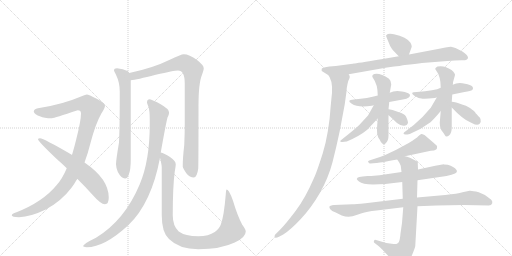
t = 0.00 s
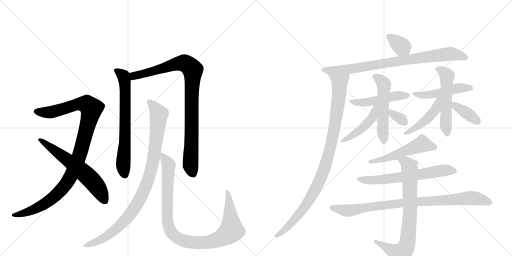
t = 3.32 s
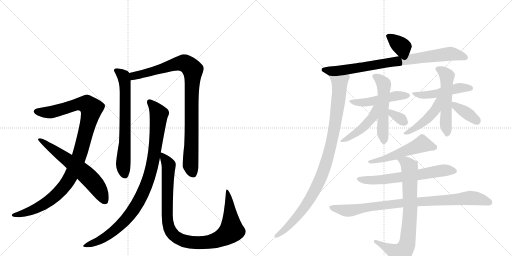
t = 6.64 s
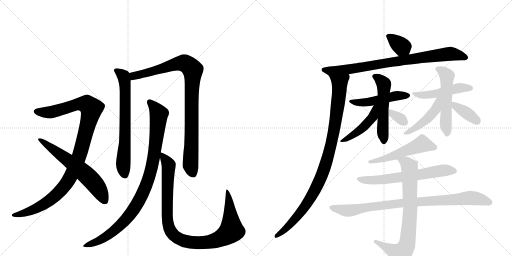
t = 9.96 s
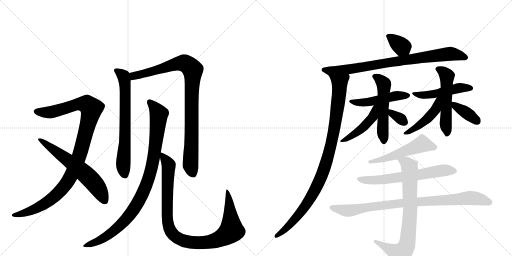
t = 13.28 s
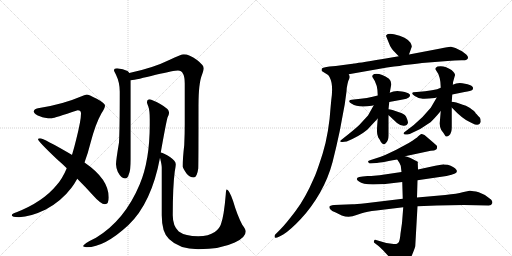
t = 16.61 s

The animated SVG that drew these frames (rendered in a browser with its animation timeline set to each time). Animation: 21 CSS @keyframes rules; one cycle of 16.61 s.

<svg version="1.1" viewBox="0 0 2048 1024" xmlns="http://www.w3.org/2000/svg">
  <g stroke="lightgray" stroke-dasharray="1,1" stroke-width="1" transform="scale(4, 4)">
    <line x1="0" y1="0" x2="256" y2="256"></line>
    <line x1="256" y1="0" x2="0" y2="256"></line>
    <line x1="128" y1="0" x2="128" y2="256"></line>
    <line x1="0" y1="128" x2="256" y2="128"></line>
    <line x1="256" y1="0" x2="512" y2="256"></line>
    <line x1="512" y1="0" x2="256" y2="256"></line>
    <line x1="384" y1="0" x2="384" y2="256"></line>
    <line x1="256" y1="128" x2="512" y2="128"></line>
  </g>
<g transform="scale(1, -1) translate(0, -850)">
   <style type="text/css">
    @keyframes keyframes0 {
      from {
       stroke: black;
       stroke-dashoffset: 1059;
       stroke-width: 128;
       }
       78% {
       animation-timing-function: step-end;
       stroke: black;
       stroke-dashoffset: 0;
       stroke-width: 128;
       }
       to {
       stroke: black;
       stroke-width: 1024;
       }
       }
       #make-me-a-hanzi-animation-0 {
         animation: keyframes0 1.111816s both;
         animation-delay: 0.000000s;
         animation-timing-function: linear;
       }
    @keyframes keyframes1 {
      from {
       stroke: black;
       stroke-dashoffset: 620;
       stroke-width: 128;
       }
       67% {
       animation-timing-function: step-end;
       stroke: black;
       stroke-dashoffset: 0;
       stroke-width: 128;
       }
       to {
       stroke: black;
       stroke-width: 1024;
       }
       }
       #make-me-a-hanzi-animation-1 {
         animation: keyframes1 0.754557s both;
         animation-delay: 1.111816s;
         animation-timing-function: linear;
       }
    @keyframes keyframes2 {
      from {
       stroke: black;
       stroke-dashoffset: 689;
       stroke-width: 128;
       }
       69% {
       animation-timing-function: step-end;
       stroke: black;
       stroke-dashoffset: 0;
       stroke-width: 128;
       }
       to {
       stroke: black;
       stroke-width: 1024;
       }
       }
       #make-me-a-hanzi-animation-2 {
         animation: keyframes2 0.810710s both;
         animation-delay: 1.866374s;
         animation-timing-function: linear;
       }
    @keyframes keyframes3 {
      from {
       stroke: black;
       stroke-dashoffset: 938;
       stroke-width: 128;
       }
       75% {
       animation-timing-function: step-end;
       stroke: black;
       stroke-dashoffset: 0;
       stroke-width: 128;
       }
       to {
       stroke: black;
       stroke-width: 1024;
       }
       }
       #make-me-a-hanzi-animation-3 {
         animation: keyframes3 1.013346s both;
         animation-delay: 2.677083s;
         animation-timing-function: linear;
       }
    @keyframes keyframes4 {
      from {
       stroke: black;
       stroke-dashoffset: 965;
       stroke-width: 128;
       }
       76% {
       animation-timing-function: step-end;
       stroke: black;
       stroke-dashoffset: 0;
       stroke-width: 128;
       }
       to {
       stroke: black;
       stroke-width: 1024;
       }
       }
       #make-me-a-hanzi-animation-4 {
         animation: keyframes4 1.035319s both;
         animation-delay: 3.690430s;
         animation-timing-function: linear;
       }
    @keyframes keyframes5 {
      from {
       stroke: black;
       stroke-dashoffset: 1005;
       stroke-width: 128;
       }
       77% {
       animation-timing-function: step-end;
       stroke: black;
       stroke-dashoffset: 0;
       stroke-width: 128;
       }
       to {
       stroke: black;
       stroke-width: 1024;
       }
       }
       #make-me-a-hanzi-animation-5 {
         animation: keyframes5 1.067871s both;
         animation-delay: 4.725749s;
         animation-timing-function: linear;
       }
    @keyframes keyframes6 {
      from {
       stroke: black;
       stroke-dashoffset: 354;
       stroke-width: 128;
       }
       54% {
       animation-timing-function: step-end;
       stroke: black;
       stroke-dashoffset: 0;
       stroke-width: 128;
       }
       to {
       stroke: black;
       stroke-width: 1024;
       }
       }
       #make-me-a-hanzi-animation-6 {
         animation: keyframes6 0.538086s both;
         animation-delay: 5.793620s;
         animation-timing-function: linear;
       }
    @keyframes keyframes7 {
      from {
       stroke: black;
       stroke-dashoffset: 832;
       stroke-width: 128;
       }
       73% {
       animation-timing-function: step-end;
       stroke: black;
       stroke-dashoffset: 0;
       stroke-width: 128;
       }
       to {
       stroke: black;
       stroke-width: 1024;
       }
       }
       #make-me-a-hanzi-animation-7 {
         animation: keyframes7 0.927083s both;
         animation-delay: 6.331706s;
         animation-timing-function: linear;
       }
    @keyframes keyframes8 {
      from {
       stroke: black;
       stroke-dashoffset: 989;
       stroke-width: 128;
       }
       76% {
       animation-timing-function: step-end;
       stroke: black;
       stroke-dashoffset: 0;
       stroke-width: 128;
       }
       to {
       stroke: black;
       stroke-width: 1024;
       }
       }
       #make-me-a-hanzi-animation-8 {
         animation: keyframes8 1.054850s both;
         animation-delay: 7.258789s;
         animation-timing-function: linear;
       }
    @keyframes keyframes9 {
      from {
       stroke: black;
       stroke-dashoffset: 484;
       stroke-width: 128;
       }
       61% {
       animation-timing-function: step-end;
       stroke: black;
       stroke-dashoffset: 0;
       stroke-width: 128;
       }
       to {
       stroke: black;
       stroke-width: 1024;
       }
       }
       #make-me-a-hanzi-animation-9 {
         animation: keyframes9 0.643880s both;
         animation-delay: 8.313639s;
         animation-timing-function: linear;
       }
    @keyframes keyframes10 {
      from {
       stroke: black;
       stroke-dashoffset: 533;
       stroke-width: 128;
       }
       63% {
       animation-timing-function: step-end;
       stroke: black;
       stroke-dashoffset: 0;
       stroke-width: 128;
       }
       to {
       stroke: black;
       stroke-width: 1024;
       }
       }
       #make-me-a-hanzi-animation-10 {
         animation: keyframes10 0.683757s both;
         animation-delay: 8.957520s;
         animation-timing-function: linear;
       }
    @keyframes keyframes11 {
      from {
       stroke: black;
       stroke-dashoffset: 461;
       stroke-width: 128;
       }
       60% {
       animation-timing-function: step-end;
       stroke: black;
       stroke-dashoffset: 0;
       stroke-width: 128;
       }
       to {
       stroke: black;
       stroke-width: 1024;
       }
       }
       #make-me-a-hanzi-animation-11 {
         animation: keyframes11 0.625163s both;
         animation-delay: 9.641276s;
         animation-timing-function: linear;
       }
    @keyframes keyframes12 {
      from {
       stroke: black;
       stroke-dashoffset: 332;
       stroke-width: 128;
       }
       52% {
       animation-timing-function: step-end;
       stroke: black;
       stroke-dashoffset: 0;
       stroke-width: 128;
       }
       to {
       stroke: black;
       stroke-width: 1024;
       }
       }
       #make-me-a-hanzi-animation-12 {
         animation: keyframes12 0.520182s both;
         animation-delay: 10.266439s;
         animation-timing-function: linear;
       }
    @keyframes keyframes13 {
      from {
       stroke: black;
       stroke-dashoffset: 483;
       stroke-width: 128;
       }
       61% {
       animation-timing-function: step-end;
       stroke: black;
       stroke-dashoffset: 0;
       stroke-width: 128;
       }
       to {
       stroke: black;
       stroke-width: 1024;
       }
       }
       #make-me-a-hanzi-animation-13 {
         animation: keyframes13 0.643066s both;
         animation-delay: 10.786621s;
         animation-timing-function: linear;
       }
    @keyframes keyframes14 {
      from {
       stroke: black;
       stroke-dashoffset: 537;
       stroke-width: 128;
       }
       64% {
       animation-timing-function: step-end;
       stroke: black;
       stroke-dashoffset: 0;
       stroke-width: 128;
       }
       to {
       stroke: black;
       stroke-width: 1024;
       }
       }
       #make-me-a-hanzi-animation-14 {
         animation: keyframes14 0.687012s both;
         animation-delay: 11.429687s;
         animation-timing-function: linear;
       }
    @keyframes keyframes15 {
      from {
       stroke: black;
       stroke-dashoffset: 464;
       stroke-width: 128;
       }
       60% {
       animation-timing-function: step-end;
       stroke: black;
       stroke-dashoffset: 0;
       stroke-width: 128;
       }
       to {
       stroke: black;
       stroke-width: 1024;
       }
       }
       #make-me-a-hanzi-animation-15 {
         animation: keyframes15 0.627604s both;
         animation-delay: 12.116699s;
         animation-timing-function: linear;
       }
    @keyframes keyframes16 {
      from {
       stroke: black;
       stroke-dashoffset: 377;
       stroke-width: 128;
       }
       55% {
       animation-timing-function: step-end;
       stroke: black;
       stroke-dashoffset: 0;
       stroke-width: 128;
       }
       to {
       stroke: black;
       stroke-width: 1024;
       }
       }
       #make-me-a-hanzi-animation-16 {
         animation: keyframes16 0.556803s both;
         animation-delay: 12.744303s;
         animation-timing-function: linear;
       }
    @keyframes keyframes17 {
      from {
       stroke: black;
       stroke-dashoffset: 526;
       stroke-width: 128;
       }
       63% {
       animation-timing-function: step-end;
       stroke: black;
       stroke-dashoffset: 0;
       stroke-width: 128;
       }
       to {
       stroke: black;
       stroke-width: 1024;
       }
       }
       #make-me-a-hanzi-animation-17 {
         animation: keyframes17 0.678060s both;
         animation-delay: 13.301107s;
         animation-timing-function: linear;
       }
    @keyframes keyframes18 {
      from {
       stroke: black;
       stroke-dashoffset: 637;
       stroke-width: 128;
       }
       67% {
       animation-timing-function: step-end;
       stroke: black;
       stroke-dashoffset: 0;
       stroke-width: 128;
       }
       to {
       stroke: black;
       stroke-width: 1024;
       }
       }
       #make-me-a-hanzi-animation-18 {
         animation: keyframes18 0.768392s both;
         animation-delay: 13.979167s;
         animation-timing-function: linear;
       }
    @keyframes keyframes19 {
      from {
       stroke: black;
       stroke-dashoffset: 894;
       stroke-width: 128;
       }
       74% {
       animation-timing-function: step-end;
       stroke: black;
       stroke-dashoffset: 0;
       stroke-width: 128;
       }
       to {
       stroke: black;
       stroke-width: 1024;
       }
       }
       #make-me-a-hanzi-animation-19 {
         animation: keyframes19 0.977539s both;
         animation-delay: 14.747559s;
         animation-timing-function: linear;
       }
    @keyframes keyframes20 {
      from {
       stroke: black;
       stroke-dashoffset: 774;
       stroke-width: 128;
       }
       72% {
       animation-timing-function: step-end;
       stroke: black;
       stroke-dashoffset: 0;
       stroke-width: 128;
       }
       to {
       stroke: black;
       stroke-width: 1024;
       }
       }
       #make-me-a-hanzi-animation-20 {
         animation: keyframes20 0.879883s both;
         animation-delay: 15.725098s;
         animation-timing-function: linear;
       }
</style>
<path d="M 347 472 Q 338 471 324 464 Q 250 432 152 417 Q 135 413 135 404 Q 137 392 162 384 Q 174 377 208 377 Q 216 378 311 409 Q 324 409 324 396 Q 324 368 305 293 Q 297 260 288 230 L 267 177 Q 249 134 226 109 Q 172 43 66 1 Q 47 -5 47 -11 Q 47 -18 76 -19 Q 123 -17 183 12 Q 245 45 286 99 Q 298 115 309 135 L 338 200 Q 351 234 362 278 Q 382 355 406 397 Q 420 418 420 428 Q 420 437 387 455 Q 354 472 347 472 Z" fill="lightgray"></path> 
<path d="M 288 230 L 287 231 Q 174 297 160 297 Q 152 297 152 293 Q 152 285 228 213 Q 249 195 267 177 L 309 135 Q 344 100 369 72 Q 403 33 420 33 Q 435 33 435 60 Q 435 134 338 200 L 288 230 Z" fill="lightgray"></path> 
<path d="M 468 577 Q 456 577 456 568 Q 456 566 464 551 Q 479 520 479 484 Q 479 334 476 280 Q 464 209 464 193 Q 464 182 471 163 Q 485 136 500 136 Q 511 136 515 152 Q 523 169 523 213 L 523 529 L 517 558 Q 515 563 510 566 Q 493 575 468 577 Z" fill="lightgray"></path> 
<path d="M 523 529 Q 546 531 623 551 Q 697 568 712 568 Q 739 568 739 516 L 739 353 Q 739 315 737 270 Q 731 220 731 184 Q 731 178 746 156 Q 759 140 775 140 Q 788 140 793 176 Q 794 204 794 427 Q 794 517 808 551 Q 815 571 815 577 Q 815 589 788 610 Q 757 633 735 633 Q 725 633 677 610 Q 612 578 517 558 C 488 552 493 524 523 529 Z" fill="lightgray"></path> 
<path d="M 599 453 Q 588 453 588 440 Q 588 437 594 422 Q 599 407 599 373 L 599 352 Q 599 208 559 113 Q 499 -31 384 -101 Q 332 -126 332 -135 Q 340 -139 347 -139 Q 418 -139 514 -50 Q 606 38 640 219 L 643 240 Q 664 358 670 380 Q 676 391 676 397 L 676 401 Q 676 414 641 434 Q 609 451 599 453 Z" fill="lightgray"></path> 
<path d="M 640 219 Q 647 191 647 180 L 647 -11 Q 647 -80 676 -106 Q 717 -147 793 -147 Q 882 -147 939 -120 Q 983 -100 983 -76 Q 983 -68 969 -49 Q 949 -11 932 47 Q 916 92 907 92 Q 904 92 903 72 Q 896 -13 884 -46 Q 878 -65 859 -78 Q 835 -95 793 -95 Q 741 -95 715 -76 Q 691 -54 691 -11 Q 691 103 699 164 Q 703 186 703 193 Q 703 206 680 222 Q 656 238 643 240 C 635 243 635 243 640 219 Z" fill="lightgray"></path> 
<path d="M 1636 632 L 1647 663 Q 1648 667 1642 679 Q 1635 690 1618 699 Q 1600 708 1576 713 Q 1552 718 1545 709 Q 1543 708 1547 699 L 1553 684 Q 1560 664 1568 654 Q 1576 644 1595 625 C 1616 604 1626 604 1636 632 Z" fill="lightgray"></path> 
<path d="M 1403 594 L 1343 586 L 1318 584 Q 1291 581 1287 575 Q 1286 570 1287 566 L 1314 549 C 1327 541 1365 548 1395 553 L 1548 580 Q 1612 588 1619 590 Q 1663 594 1688 598 L 1790 606 Q 1820 609 1846 609 Q 1869 607 1872 618 Q 1874 628 1848 645 L 1822 658 Q 1810 662 1804 663 Q 1798 664 1762 656 L 1636 632 L 1595 625 L 1531 614 Q 1422 596 1416 596 Q 1413 595 1403 594 Z" fill="lightgray"></path> 
<path d="M 1314 549 L 1319 540 Q 1334 512 1325 449 L 1323 428 Q 1316 319 1291 237 Q 1265 155 1255 136 Q 1222 59 1183 7 Q 1143 -46 1121 -68 L 1100 -89 Q 1096 -96 1100 -100 Q 1103 -104 1116 -97 L 1133 -88 Q 1162 -70 1204 -25 Q 1246 20 1280 79 Q 1313 137 1330 201 Q 1346 264 1359 326 L 1379 433 L 1386 484 Q 1386 497 1390 514 L 1393 526 Q 1399 538 1399 542 Q 1399 546 1395 553 C 1394 583 1301 576 1314 549 Z" fill="lightgray"></path> 
<path d="M 1511 468 Q 1472 457 1415 452 Q 1383 450 1407 435 Q 1432 418 1487 427 Q 1492 429 1495 429 L 1557 442 L 1611 452 Q 1628 454 1635 460 Q 1641 465 1640 471 Q 1632 481 1608 484 Q 1580 490 1559 479 L 1511 468 Z" fill="lightgray"></path> 
<path d="M 1559 479 L 1565 512 Q 1566 525 1556 535 Q 1521 559 1497 554 Q 1484 548 1492 538 Q 1511 513 1511 468 L 1511 376 Q 1508 343 1508 329 Q 1507 314 1513 300 Q 1521 289 1523 283 Q 1532 267 1543 277 Q 1554 287 1554 308 L 1554 389 L 1554 413 L 1557 442 L 1559 479 Z" fill="lightgray"></path> 
<path d="M 1495 429 L 1472 388 L 1437 350 Q 1418 332 1371 295 Q 1356 285 1363 283 Q 1370 281 1387 284 Q 1439 306 1469 331 L 1511 376 C 1565 434 1510 455 1495 429 Z" fill="lightgray"></path> 
<path d="M 1554 389 Q 1556 388 1588 358 Q 1603 346 1616 347 Q 1629 347 1632 359 Q 1632 366 1624 384 Q 1616 396 1596 401 Q 1565 413 1554 413 C 1524 415 1531 408 1554 389 Z" fill="lightgray"></path> 
<path d="M 1739 458 L 1747 460 L 1809 472 L 1858 482 Q 1884 486 1889 490 Q 1894 494 1891 502 Q 1882 512 1860 515 Q 1832 522 1811 511 L 1763 499 Q 1740 487 1667 482 Q 1635 482 1659 466 Q 1674 456 1691 455 Q 1707 454 1739 458 Z" fill="lightgray"></path> 
<path d="M 1763 406 L 1759 359 Q 1758 345 1765 330 Q 1773 320 1779 310 Q 1784 299 1796 308 Q 1807 317 1807 340 L 1807 420 L 1807 443 L 1809 472 L 1811 511 Q 1812 511 1812 521 L 1819 546 Q 1824 555 1806 570 Q 1778 590 1750 584 Q 1736 577 1744 569 Q 1763 545 1763 499 L 1763 406 Z" fill="lightgray"></path> 
<path d="M 1747 460 L 1723 419 L 1690 382 Q 1656 348 1616 320 L 1614 315 Q 1616 309 1639 314 Q 1685 333 1722 361 Q 1738 376 1763 406 C 1814 467 1762 486 1747 460 Z" fill="lightgray"></path> 
<path d="M 1807 420 Q 1849 375 1879 362 L 1889 357 Q 1917 342 1923 363 Q 1923 376 1919 380 Q 1914 384 1912 387 L 1906 394 Q 1902 397 1900 402 Q 1897 406 1880 418 Q 1862 429 1851 431 Q 1821 443 1807 443 C 1784 444 1786 442 1807 420 Z" fill="lightgray"></path> 
<path d="M 1620 225 L 1723 247 L 1736 248 Q 1744 251 1747 254 Q 1749 262 1748 266 Q 1747 269 1726 286 L 1698 310 Q 1687 315 1685 314 Q 1682 313 1672 304 Q 1668 299 1635 278 L 1585 251 L 1543 231 L 1523 223 L 1483 210 Q 1469 206 1473 202 Q 1475 196 1482 196 L 1505 198 Q 1512 198 1589 212 L 1620 225 Z" fill="lightgray"></path> 
<path d="M 1541 114 L 1609 122 L 1670 129 L 1786 146 Q 1809 151 1820 156 Q 1831 161 1826 170 Q 1816 184 1791 191 L 1776 192 L 1775 193 L 1741 187 L 1672 172 L 1606 162 L 1552 154 Q 1518 148 1485 146 L 1470 146 Q 1448 144 1437 142 Q 1418 136 1436 124 Q 1450 112 1492 112 L 1541 114 Z" fill="lightgray"></path> 
<path d="M 1611 55 L 1462 37 Q 1422 33 1410 33 L 1336 30 Q 1319 28 1318 24 Q 1316 19 1321 13 Q 1326 6 1343 0 L 1367 -12 Q 1397 -23 1426 -10 L 1447 -3 Q 1466 4 1506 8 L 1613 21 L 1670 25 L 1747 28 L 1855 30 L 1955 28 Q 1966 28 1969 37 Q 1971 45 1964 52 Q 1941 73 1915 81 Q 1888 88 1878 87 L 1850 81 Q 1831 75 1781 70 L 1668 60 L 1611 55 Z" fill="lightgray"></path> 
<path d="M 1609 122 L 1611 55 L 1613 21 L 1608 -42 L 1602 -84 Q 1600 -109 1595 -119 Q 1589 -126 1585 -126 Q 1581 -127 1567 -125 L 1545 -122 L 1504 -110 Q 1498 -106 1496 -114 Q 1494 -118 1497 -121 L 1514 -134 Q 1520 -138 1533 -152 L 1557 -178 L 1590 -218 Q 1596 -227 1603 -227 Q 1609 -228 1622 -215 Q 1635 -202 1647 -173 Q 1659 -144 1661 -135 L 1670 25 L 1668 60 L 1670 129 L 1672 172 L 1671 198 Q 1673 201 1669 204 L 1642 218 Q 1626 224 1620 225 C 1591 234 1573 237 1589 212 Q 1601 195 1603 187 L 1606 162 L 1609 122 Z" fill="lightgray"></path> 
      <clipPath id="make-me-a-hanzi-clip-0">
      <path d="M 347 472 Q 338 471 324 464 Q 250 432 152 417 Q 135 413 135 404 Q 137 392 162 384 Q 174 377 208 377 Q 216 378 311 409 Q 324 409 324 396 Q 324 368 305 293 Q 297 260 288 230 L 267 177 Q 249 134 226 109 Q 172 43 66 1 Q 47 -5 47 -11 Q 47 -18 76 -19 Q 123 -17 183 12 Q 245 45 286 99 Q 298 115 309 135 L 338 200 Q 351 234 362 278 Q 382 355 406 397 Q 420 418 420 428 Q 420 437 387 455 Q 354 472 347 472 Z" fill="lightgray"></path>
      </clipPath>
      <path clip-path="url(#make-me-a-hanzi-clip-0)" d="M 144 404 L 205 401 L 329 435 L 347 433 L 365 412 L 317 227 L 287 153 L 261 110 L 224 69 L 166 27 L 108 1 L 53 -11 " fill="none" id="make-me-a-hanzi-animation-0" stroke-dasharray="931 1862" stroke-linecap="round"></path>

      <clipPath id="make-me-a-hanzi-clip-1">
      <path d="M 288 230 L 287 231 Q 174 297 160 297 Q 152 297 152 293 Q 152 285 228 213 Q 249 195 267 177 L 309 135 Q 344 100 369 72 Q 403 33 420 33 Q 435 33 435 60 Q 435 134 338 200 L 288 230 Z" fill="lightgray"></path>
      </clipPath>
      <path clip-path="url(#make-me-a-hanzi-clip-1)" d="M 157 293 L 263 218 L 353 143 L 395 93 L 419 47 " fill="none" id="make-me-a-hanzi-animation-1" stroke-dasharray="492 984" stroke-linecap="round"></path>

      <clipPath id="make-me-a-hanzi-clip-2">
      <path d="M 468 577 Q 456 577 456 568 Q 456 566 464 551 Q 479 520 479 484 Q 479 334 476 280 Q 464 209 464 193 Q 464 182 471 163 Q 485 136 500 136 Q 511 136 515 152 Q 523 169 523 213 L 523 529 L 517 558 Q 515 563 510 566 Q 493 575 468 577 Z" fill="lightgray"></path>
      </clipPath>
      <path clip-path="url(#make-me-a-hanzi-clip-2)" d="M 465 568 L 494 546 L 500 521 L 501 300 L 493 195 L 499 151 " fill="none" id="make-me-a-hanzi-animation-2" stroke-dasharray="561 1122" stroke-linecap="round"></path>

      <clipPath id="make-me-a-hanzi-clip-3">
      <path d="M 523 529 Q 546 531 623 551 Q 697 568 712 568 Q 739 568 739 516 L 739 353 Q 739 315 737 270 Q 731 220 731 184 Q 731 178 746 156 Q 759 140 775 140 Q 788 140 793 176 Q 794 204 794 427 Q 794 517 808 551 Q 815 571 815 577 Q 815 589 788 610 Q 757 633 735 633 Q 725 633 677 610 Q 612 578 517 558 C 488 552 493 524 523 529 Z" fill="lightgray"></path>
      </clipPath>
      <path clip-path="url(#make-me-a-hanzi-clip-3)" d="M 526 537 L 535 546 L 718 597 L 742 596 L 771 570 L 762 190 L 772 155 " fill="none" id="make-me-a-hanzi-animation-3" stroke-dasharray="810 1620" stroke-linecap="round"></path>

      <clipPath id="make-me-a-hanzi-clip-4">
      <path d="M 599 453 Q 588 453 588 440 Q 588 437 594 422 Q 599 407 599 373 L 599 352 Q 599 208 559 113 Q 499 -31 384 -101 Q 332 -126 332 -135 Q 340 -139 347 -139 Q 418 -139 514 -50 Q 606 38 640 219 L 643 240 Q 664 358 670 380 Q 676 391 676 397 L 676 401 Q 676 414 641 434 Q 609 451 599 453 Z" fill="lightgray"></path>
      </clipPath>
      <path clip-path="url(#make-me-a-hanzi-clip-4)" d="M 598 442 L 631 402 L 634 377 L 614 214 L 598 145 L 575 85 L 542 22 L 492 -41 L 423 -98 L 340 -136 " fill="none" id="make-me-a-hanzi-animation-4" stroke-dasharray="837 1674" stroke-linecap="round"></path>

      <clipPath id="make-me-a-hanzi-clip-5">
      <path d="M 640 219 Q 647 191 647 180 L 647 -11 Q 647 -80 676 -106 Q 717 -147 793 -147 Q 882 -147 939 -120 Q 983 -100 983 -76 Q 983 -68 969 -49 Q 949 -11 932 47 Q 916 92 907 92 Q 904 92 903 72 Q 896 -13 884 -46 Q 878 -65 859 -78 Q 835 -95 793 -95 Q 741 -95 715 -76 Q 691 -54 691 -11 Q 691 103 699 164 Q 703 186 703 193 Q 703 206 680 222 Q 656 238 643 240 C 635 243 635 243 640 219 Z" fill="lightgray"></path>
      </clipPath>
      <path clip-path="url(#make-me-a-hanzi-clip-5)" d="M 647 234 L 671 198 L 675 177 L 668 29 L 673 -50 L 685 -80 L 707 -100 L 754 -118 L 833 -119 L 875 -107 L 916 -82 L 926 -64 L 917 53 L 908 88 " fill="none" id="make-me-a-hanzi-animation-5" stroke-dasharray="877 1754" stroke-linecap="round"></path>

      <clipPath id="make-me-a-hanzi-clip-6">
      <path d="M 1636 632 L 1647 663 Q 1648 667 1642 679 Q 1635 690 1618 699 Q 1600 708 1576 713 Q 1552 718 1545 709 Q 1543 708 1547 699 L 1553 684 Q 1560 664 1568 654 Q 1576 644 1595 625 C 1616 604 1626 604 1636 632 Z" fill="lightgray"></path>
      </clipPath>
      <path clip-path="url(#make-me-a-hanzi-clip-6)" d="M 1554 706 L 1616 657 L 1627 641 " fill="none" id="make-me-a-hanzi-animation-6" stroke-dasharray="226 452" stroke-linecap="round"></path>

      <clipPath id="make-me-a-hanzi-clip-7">
      <path d="M 1403 594 L 1343 586 L 1318 584 Q 1291 581 1287 575 Q 1286 570 1287 566 L 1314 549 C 1327 541 1365 548 1395 553 L 1548 580 Q 1612 588 1619 590 Q 1663 594 1688 598 L 1790 606 Q 1820 609 1846 609 Q 1869 607 1872 618 Q 1874 628 1848 645 L 1822 658 Q 1810 662 1804 663 Q 1798 664 1762 656 L 1636 632 L 1595 625 L 1531 614 Q 1422 596 1416 596 Q 1413 595 1403 594 Z" fill="lightgray"></path>
      </clipPath>
      <path clip-path="url(#make-me-a-hanzi-clip-7)" d="M 1294 571 L 1320 566 L 1374 570 L 1778 633 L 1818 633 L 1863 620 " fill="none" id="make-me-a-hanzi-animation-7" stroke-dasharray="704 1408" stroke-linecap="round"></path>

      <clipPath id="make-me-a-hanzi-clip-8">
      <path d="M 1314 549 L 1319 540 Q 1334 512 1325 449 L 1323 428 Q 1316 319 1291 237 Q 1265 155 1255 136 Q 1222 59 1183 7 Q 1143 -46 1121 -68 L 1100 -89 Q 1096 -96 1100 -100 Q 1103 -104 1116 -97 L 1133 -88 Q 1162 -70 1204 -25 Q 1246 20 1280 79 Q 1313 137 1330 201 Q 1346 264 1359 326 L 1379 433 L 1386 484 Q 1386 497 1390 514 L 1393 526 Q 1399 538 1399 542 Q 1399 546 1395 553 C 1394 583 1301 576 1314 549 Z" fill="lightgray"></path>
      </clipPath>
      <path clip-path="url(#make-me-a-hanzi-clip-8)" d="M 1321 547 L 1358 519 L 1358 493 L 1327 283 L 1301 187 L 1264 97 L 1219 24 L 1173 -35 L 1104 -94 " fill="none" id="make-me-a-hanzi-animation-8" stroke-dasharray="861 1722" stroke-linecap="round"></path>

      <clipPath id="make-me-a-hanzi-clip-9">
      <path d="M 1511 468 Q 1472 457 1415 452 Q 1383 450 1407 435 Q 1432 418 1487 427 Q 1492 429 1495 429 L 1557 442 L 1611 452 Q 1628 454 1635 460 Q 1641 465 1640 471 Q 1632 481 1608 484 Q 1580 490 1559 479 L 1511 468 Z" fill="lightgray"></path>
      </clipPath>
      <path clip-path="url(#make-me-a-hanzi-clip-9)" d="M 1407 445 L 1461 440 L 1579 466 L 1632 468 " fill="none" id="make-me-a-hanzi-animation-9" stroke-dasharray="356 712" stroke-linecap="round"></path>

      <clipPath id="make-me-a-hanzi-clip-10">
      <path d="M 1559 479 L 1565 512 Q 1566 525 1556 535 Q 1521 559 1497 554 Q 1484 548 1492 538 Q 1511 513 1511 468 L 1511 376 Q 1508 343 1508 329 Q 1507 314 1513 300 Q 1521 289 1523 283 Q 1532 267 1543 277 Q 1554 287 1554 308 L 1554 389 L 1554 413 L 1557 442 L 1559 479 Z" fill="lightgray"></path>
      </clipPath>
      <path clip-path="url(#make-me-a-hanzi-clip-10)" d="M 1498 545 L 1513 537 L 1535 512 L 1535 285 " fill="none" id="make-me-a-hanzi-animation-10" stroke-dasharray="405 810" stroke-linecap="round"></path>

      <clipPath id="make-me-a-hanzi-clip-11">
      <path d="M 1495 429 L 1472 388 L 1437 350 Q 1418 332 1371 295 Q 1356 285 1363 283 Q 1370 281 1387 284 Q 1439 306 1469 331 L 1511 376 C 1565 434 1510 455 1495 429 Z" fill="lightgray"></path>
      </clipPath>
      <path clip-path="url(#make-me-a-hanzi-clip-11)" d="M 1508 425 L 1499 418 L 1492 383 L 1453 341 L 1407 305 L 1368 288 " fill="none" id="make-me-a-hanzi-animation-11" stroke-dasharray="333 666" stroke-linecap="round"></path>

      <clipPath id="make-me-a-hanzi-clip-12">
      <path d="M 1554 389 Q 1556 388 1588 358 Q 1603 346 1616 347 Q 1629 347 1632 359 Q 1632 366 1624 384 Q 1616 396 1596 401 Q 1565 413 1554 413 C 1524 415 1531 408 1554 389 Z" fill="lightgray"></path>
      </clipPath>
      <path clip-path="url(#make-me-a-hanzi-clip-12)" d="M 1558 407 L 1618 361 " fill="none" id="make-me-a-hanzi-animation-12" stroke-dasharray="204 408" stroke-linecap="round"></path>

      <clipPath id="make-me-a-hanzi-clip-13">
      <path d="M 1739 458 L 1747 460 L 1809 472 L 1858 482 Q 1884 486 1889 490 Q 1894 494 1891 502 Q 1882 512 1860 515 Q 1832 522 1811 511 L 1763 499 Q 1740 487 1667 482 Q 1635 482 1659 466 Q 1674 456 1691 455 Q 1707 454 1739 458 Z" fill="lightgray"></path>
      </clipPath>
      <path clip-path="url(#make-me-a-hanzi-clip-13)" d="M 1659 476 L 1705 470 L 1840 499 L 1882 497 " fill="none" id="make-me-a-hanzi-animation-13" stroke-dasharray="355 710" stroke-linecap="round"></path>

      <clipPath id="make-me-a-hanzi-clip-14">
      <path d="M 1763 406 L 1759 359 Q 1758 345 1765 330 Q 1773 320 1779 310 Q 1784 299 1796 308 Q 1807 317 1807 340 L 1807 420 L 1807 443 L 1809 472 L 1811 511 Q 1812 511 1812 521 L 1819 546 Q 1824 555 1806 570 Q 1778 590 1750 584 Q 1736 577 1744 569 Q 1763 545 1763 499 L 1763 406 Z" fill="lightgray"></path>
      </clipPath>
      <path clip-path="url(#make-me-a-hanzi-clip-14)" d="M 1750 575 L 1769 566 L 1787 546 L 1783 354 L 1788 313 " fill="none" id="make-me-a-hanzi-animation-14" stroke-dasharray="409 818" stroke-linecap="round"></path>

      <clipPath id="make-me-a-hanzi-clip-15">
      <path d="M 1747 460 L 1723 419 L 1690 382 Q 1656 348 1616 320 L 1614 315 Q 1616 309 1639 314 Q 1685 333 1722 361 Q 1738 376 1763 406 C 1814 467 1762 486 1747 460 Z" fill="lightgray"></path>
      </clipPath>
      <path clip-path="url(#make-me-a-hanzi-clip-15)" d="M 1760 456 L 1751 449 L 1743 411 L 1722 387 L 1657 334 L 1619 316 " fill="none" id="make-me-a-hanzi-animation-15" stroke-dasharray="336 672" stroke-linecap="round"></path>

      <clipPath id="make-me-a-hanzi-clip-16">
      <path d="M 1807 420 Q 1849 375 1879 362 L 1889 357 Q 1917 342 1923 363 Q 1923 376 1919 380 Q 1914 384 1912 387 L 1906 394 Q 1902 397 1900 402 Q 1897 406 1880 418 Q 1862 429 1851 431 Q 1821 443 1807 443 C 1784 444 1786 442 1807 420 Z" fill="lightgray"></path>
      </clipPath>
      <path clip-path="url(#make-me-a-hanzi-clip-16)" d="M 1812 437 L 1824 423 L 1909 365 " fill="none" id="make-me-a-hanzi-animation-16" stroke-dasharray="249 498" stroke-linecap="round"></path>

      <clipPath id="make-me-a-hanzi-clip-17">
      <path d="M 1620 225 L 1723 247 L 1736 248 Q 1744 251 1747 254 Q 1749 262 1748 266 Q 1747 269 1726 286 L 1698 310 Q 1687 315 1685 314 Q 1682 313 1672 304 Q 1668 299 1635 278 L 1585 251 L 1543 231 L 1523 223 L 1483 210 Q 1469 206 1473 202 Q 1475 196 1482 196 L 1505 198 Q 1512 198 1589 212 L 1620 225 Z" fill="lightgray"></path>
      </clipPath>
      <path clip-path="url(#make-me-a-hanzi-clip-17)" d="M 1736 261 L 1689 274 L 1553 218 L 1480 203 " fill="none" id="make-me-a-hanzi-animation-17" stroke-dasharray="398 796" stroke-linecap="round"></path>

      <clipPath id="make-me-a-hanzi-clip-18">
      <path d="M 1541 114 L 1609 122 L 1670 129 L 1786 146 Q 1809 151 1820 156 Q 1831 161 1826 170 Q 1816 184 1791 191 L 1776 192 L 1775 193 L 1741 187 L 1672 172 L 1606 162 L 1552 154 Q 1518 148 1485 146 L 1470 146 Q 1448 144 1437 142 Q 1418 136 1436 124 Q 1450 112 1492 112 L 1541 114 Z" fill="lightgray"></path>
      </clipPath>
      <path clip-path="url(#make-me-a-hanzi-clip-18)" d="M 1436 133 L 1483 128 L 1546 133 L 1772 168 L 1814 167 " fill="none" id="make-me-a-hanzi-animation-18" stroke-dasharray="509 1018" stroke-linecap="round"></path>

      <clipPath id="make-me-a-hanzi-clip-19">
      <path d="M 1611 55 L 1462 37 Q 1422 33 1410 33 L 1336 30 Q 1319 28 1318 24 Q 1316 19 1321 13 Q 1326 6 1343 0 L 1367 -12 Q 1397 -23 1426 -10 L 1447 -3 Q 1466 4 1506 8 L 1613 21 L 1670 25 L 1747 28 L 1855 30 L 1955 28 Q 1966 28 1969 37 Q 1971 45 1964 52 Q 1941 73 1915 81 Q 1888 88 1878 87 L 1850 81 Q 1831 75 1781 70 L 1668 60 L 1611 55 Z" fill="lightgray"></path>
      </clipPath>
      <path clip-path="url(#make-me-a-hanzi-clip-19)" d="M 1325 20 L 1401 8 L 1546 31 L 1877 58 L 1913 55 L 1957 41 " fill="none" id="make-me-a-hanzi-animation-19" stroke-dasharray="766 1532" stroke-linecap="round"></path>

      <clipPath id="make-me-a-hanzi-clip-20">
      <path d="M 1609 122 L 1611 55 L 1613 21 L 1608 -42 L 1602 -84 Q 1600 -109 1595 -119 Q 1589 -126 1585 -126 Q 1581 -127 1567 -125 L 1545 -122 L 1504 -110 Q 1498 -106 1496 -114 Q 1494 -118 1497 -121 L 1514 -134 Q 1520 -138 1533 -152 L 1557 -178 L 1590 -218 Q 1596 -227 1603 -227 Q 1609 -228 1622 -215 Q 1635 -202 1647 -173 Q 1659 -144 1661 -135 L 1670 25 L 1668 60 L 1670 129 L 1672 172 L 1671 198 Q 1673 201 1669 204 L 1642 218 Q 1626 224 1620 225 C 1591 234 1573 237 1589 212 Q 1601 195 1603 187 L 1606 162 L 1609 122 Z" fill="lightgray"></path>
      </clipPath>
      <path clip-path="url(#make-me-a-hanzi-clip-20)" d="M 1597 207 L 1621 201 L 1638 182 L 1642 19 L 1627 -129 L 1602 -166 L 1502 -117 " fill="none" id="make-me-a-hanzi-animation-20" stroke-dasharray="646 1292" stroke-linecap="round"></path>

</g>
</svg>
